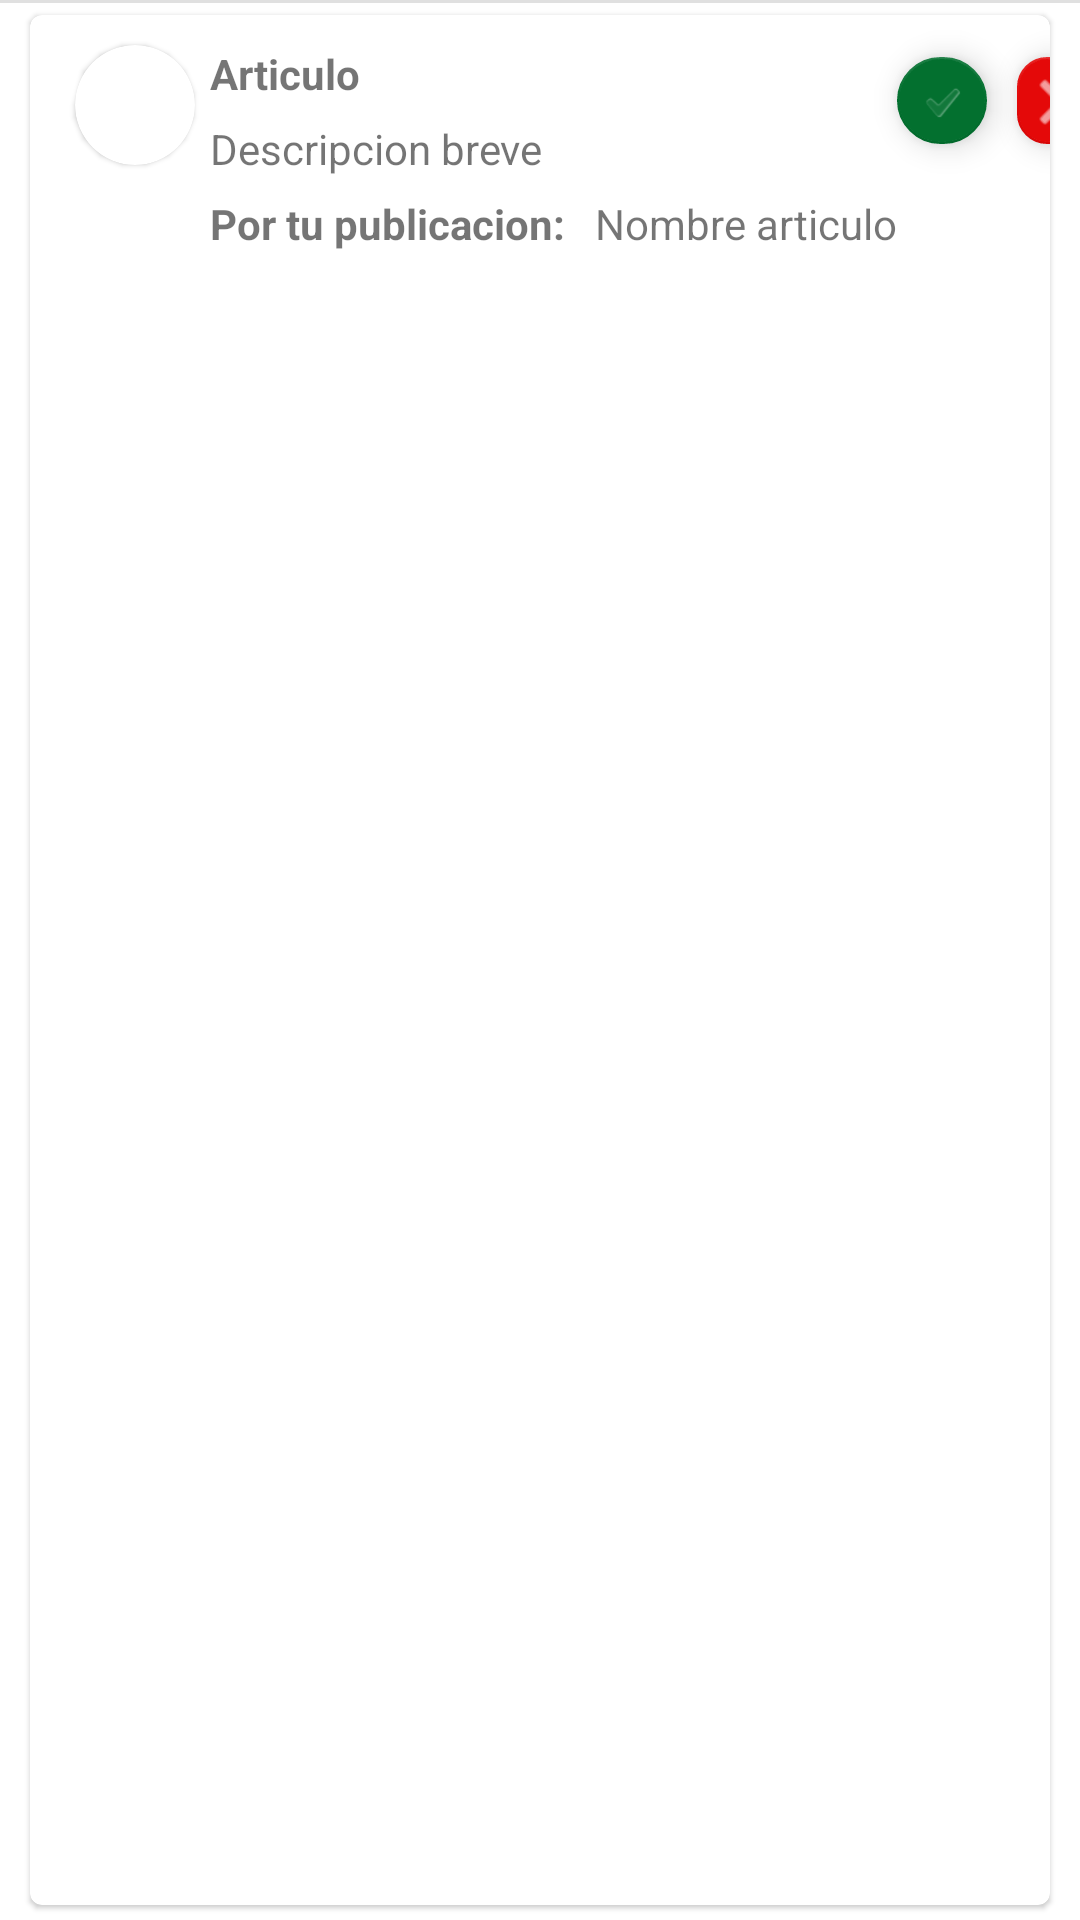

Reconstruct the res/layout file that produces this screen, plus the resources it refers to.
<!-- AndroidManifest.xml: application theme Theme.TruequeLibre -->
<!-- res/layout/gir_item_recibidos.xml -->
<?xml version="1.0" encoding="utf-8"?>
<androidx.constraintlayout.widget.ConstraintLayout xmlns:android="http://schemas.android.com/apk/res/android"
    xmlns:app="http://schemas.android.com/apk/res-auto"
    xmlns:tools="http://schemas.android.com/tools"
    android:layout_width="match_parent"
    android:layout_height="wrap_content"
    android:orientation="vertical">

    <com.google.android.material.divider.MaterialDivider
        android:layout_width="match_parent"
        android:layout_height="wrap_content"
        app:layout_constraintBottom_toBottomOf="@id/rlrecibidos"
        android:id="@+id/dividerrecibidos"
        tools:ignore="MissingConstraints,NotSibling" />

    <com.google.android.material.card.MaterialCardView
        android:layout_width="match_parent"
        android:layout_height="match_parent"
        android:layout_centerHorizontal="true"
        android:layout_marginVertical="5dp"
        android:layout_marginLeft="10dp"
        android:layout_marginRight="10dp"
        android:padding="20dp"
        app:layout_constraintEnd_toEndOf="parent"
        app:layout_constraintStart_toStartOf="parent"
        app:layout_constraintHorizontal_bias="0.5"
        app:layout_constraintVertical_bias="0.5"

        app:layout_constraintTop_toTopOf="parent"
        tools:ignore="MissingConstraints">


        <RelativeLayout
            android:id="@+id/rlrecibidos"
            android:layout_width="match_parent"
            android:layout_height="match_parent"

            >

            <TextView
                android:id="@+id/recibidosnombrearticulo"
                android:layout_width="200dp"
                android:layout_height="20dp"
                android:layout_below="@id/ivFotoarticulo"
                android:layout_marginLeft="60dp"
                android:layout_marginTop="10dp"
                android:text="Articulo"
                android:textStyle="bold"
                tools:ignore="NotSibling" />


            <com.google.android.material.card.MaterialCardView

                android:layout_width="40dp"
                android:layout_height="40dp"
                android:layout_marginLeft="15dp"
                android:layout_marginTop="10dp"
                android:elevation="12dp"
                android:innerRadius="0dp"
                android:shape="ring"
                android:thicknessRatio="1.9"
                app:cardCornerRadius="40dp">

                <ImageView
                    android:id="@+id/recibidosfotoarticulo"
                    android:layout_width="match_parent"
                    android:layout_height="match_parent"
                    android:layout_alignParentTop="true"
                    android:layout_centerHorizontal="true"
                    tools:srcCompat="@tools:sample/avatars"></ImageView>


            </com.google.android.material.card.MaterialCardView>


            <TextView
                android:id="@+id/recibidosdescripcion"
                android:layout_width="200dp"
                android:layout_height="20dp"
                android:layout_below="@id/recibidosnombrearticulo"
                android:layout_marginLeft="60dp"
                android:layout_marginTop="5dp"
                android:text="Descripcion breve" />

            <TextView
                android:id="@+id/recibidospor"
                android:layout_width="wrap_content"
                android:layout_height="20dp"
                android:layout_below="@id/recibidosdescripcion"
                android:layout_marginLeft="60dp"
                android:layout_marginTop="5dp"
                android:text="Por tu publicacion:"
                android:textStyle="bold" />

            <TextView
                android:id="@+id/recibidosNombrepublicacionprincipal"
                android:layout_width="200dp"
                android:layout_height="20dp"
                android:layout_toRightOf="@id/recibidospor"
                android:layout_marginLeft="10dp"
                android:layout_marginTop="60dp"
                android:text="Nombre articulo" />




            <com.google.android.material.floatingactionbutton.FloatingActionButton
                android:id="@+id/btnrecibidosrechazar"
                android:layout_width="33dp"
                android:layout_height="29dp"
                android:layout_marginLeft="60dp"
                android:layout_marginTop="05dp"
                android:layout_toRightOf="@id/recibidosnombrearticulo"
                android:clickable="true"
                android:contentDescription="@string/bottom_sheet_behavior"
                android:contextClickable="false"
                app:backgroundTint="#E40909"
                app:fabCustomSize="30dp"
                app:fabSize="auto"
                app:srcCompat="@android:drawable/ic_menu_close_clear_cancel"
                app:tint="@color/white"
                tools:ignore="TouchTargetSizeCheck" />

            <com.google.android.material.floatingactionbutton.FloatingActionButton
                android:id="@+id/btnrecibidosaceptar"
                android:layout_width="33dp"
                android:layout_height="29dp"
                android:layout_marginLeft="20dp"
                android:layout_marginTop="05dp"
                android:layout_toRightOf="@id/recibidosnombrearticulo"
                android:clickable="true"
                android:contentDescription="@string/bottom_sheet_behavior"
                android:contextClickable="false"
                app:backgroundTint="#03702F"
                app:fabCustomSize="30dp"
                app:fabSize="auto"
                app:srcCompat="?android:attr/textCheckMark"
                app:tint="@color/white" />


        </RelativeLayout>


    </com.google.android.material.card.MaterialCardView>


</androidx.constraintlayout.widget.ConstraintLayout>
<!-- resources referenced by this layout -->
<resources>
  <color name="white">#FFFFFFFF</color>
  <style name="Theme.TruequeLibre" parent="Theme.MaterialComponents.DayNight.DarkActionBar">
          
          <item name="colorPrimary">@color/purple_500</item>
          <item name="colorPrimaryVariant">@color/purple_700</item>
          <item name="colorOnPrimary">@color/white</item>
          
          <item name="colorSecondary">@color/teal_200</item>
          <item name="colorSecondaryVariant">@color/teal_700</item>
          <item name="colorOnSecondary">@color/black</item>
          
          <item name="android:statusBarColor">?attr/colorPrimaryVariant</item>
          
  
      </style>
  <color name="purple_500">#016EEB</color>
  <color name="purple_700">#00326B</color>
  <color name="teal_200">#0056B8</color>
  <color name="teal_700">#20436B</color>
  <color name="black">#FF000000</color>
</resources>
